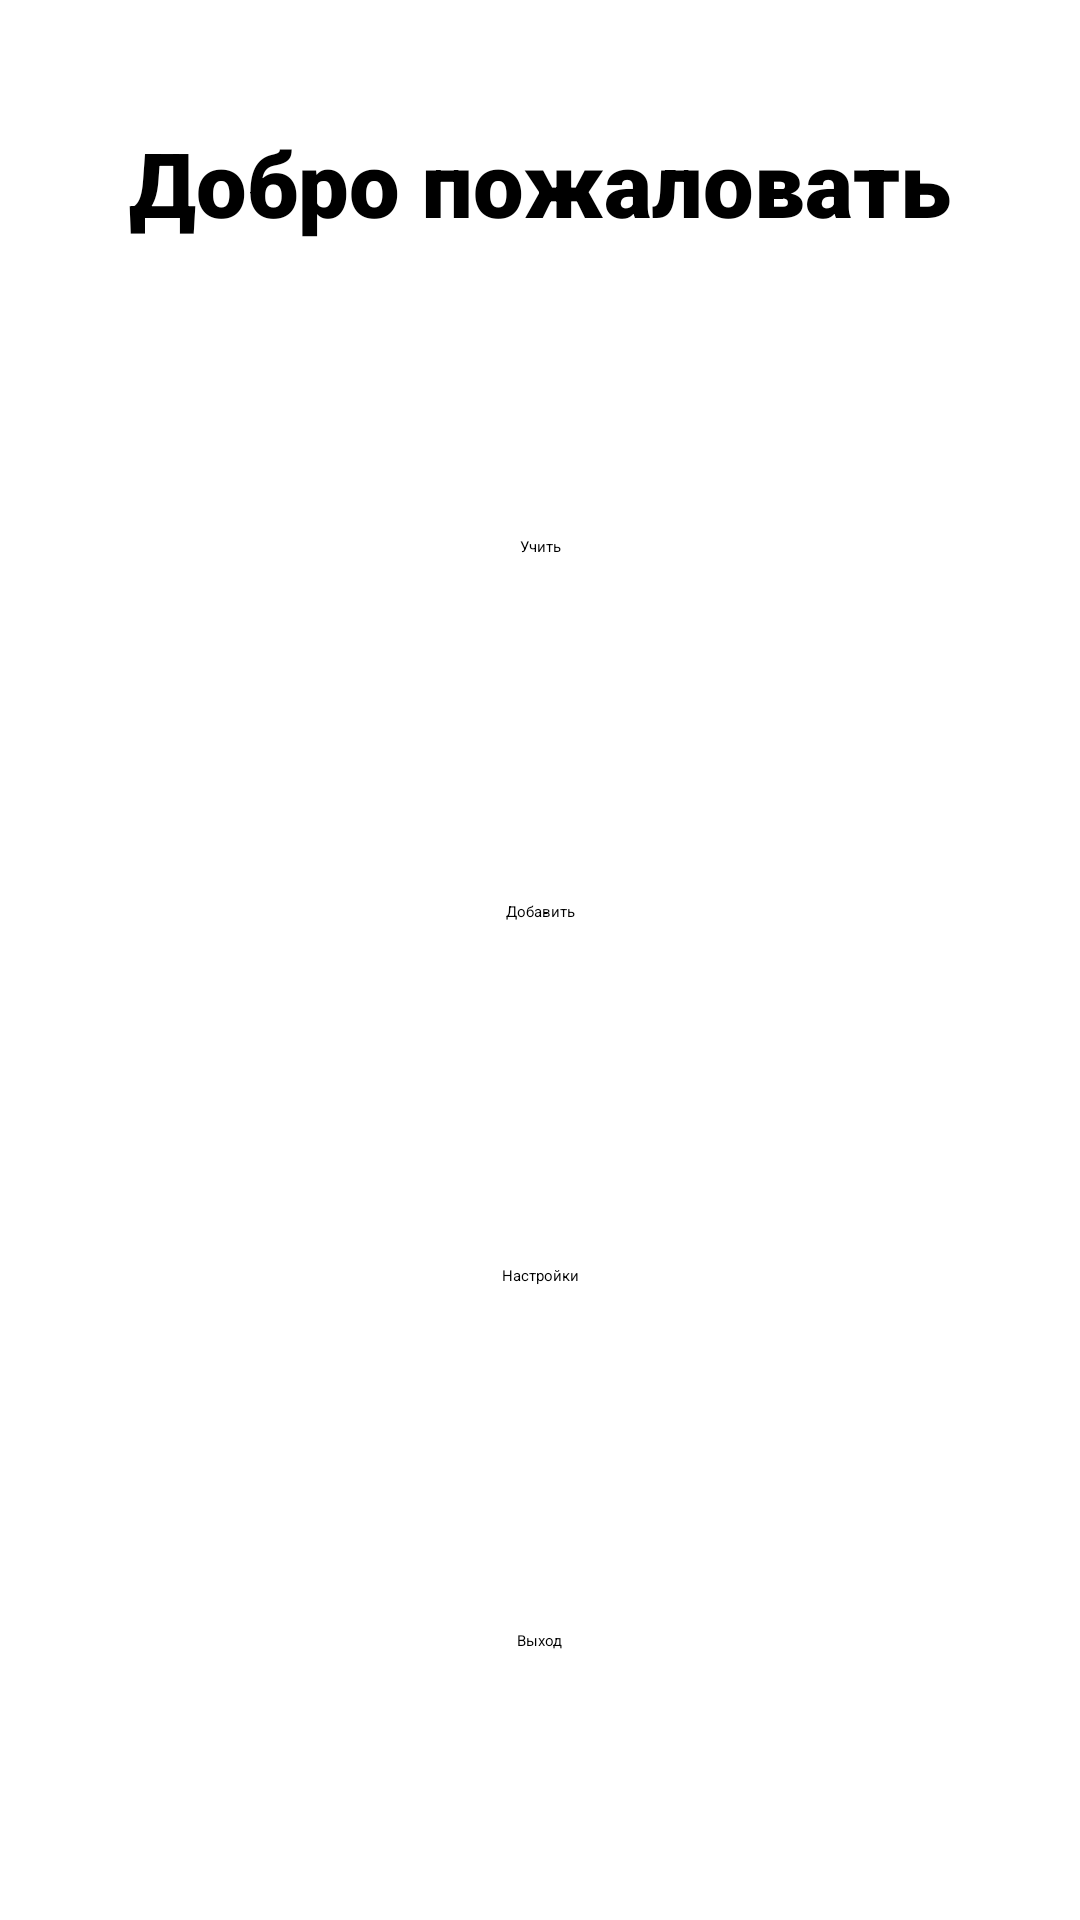

Android layout source for this screen:
<!-- AndroidManifest.xml: application theme AppTheme_Light -->
<!-- res/layout/fragment_start.xml -->
<?xml version="1.0" encoding="utf-8"?>
<FrameLayout xmlns:android="http://schemas.android.com/apk/res/android"
    xmlns:app="http://schemas.android.com/apk/res-auto"
    xmlns:tools="http://schemas.android.com/tools"
    android:layout_width="match_parent"
    android:layout_height="match_parent"
    tools:context=".StartFragment">

    <androidx.constraintlayout.widget.ConstraintLayout
        android:layout_width="match_parent"
        android:layout_height="match_parent"
        android:hapticFeedbackEnabled="false">

        <Button
            android:id="@+id/teach"
            android:layout_width="wrap_content"
            android:layout_height="wrap_content"
            android:text="@string/teach"
            app:layout_constraintBottom_toTopOf="@+id/guideline8"
            app:layout_constraintEnd_toEndOf="parent"
            app:layout_constraintStart_toStartOf="parent"
            app:layout_constraintTop_toTopOf="@+id/guideline2" />

        <Button
            android:id="@+id/add"
            android:layout_width="wrap_content"
            android:layout_height="wrap_content"
            android:text="@string/addStart"
            app:layout_constraintBottom_toTopOf="@+id/guideline9"
            app:layout_constraintEnd_toEndOf="parent"
            app:layout_constraintStart_toStartOf="parent"
            app:layout_constraintTop_toTopOf="@+id/guideline8" />

        <Button
            android:id="@+id/settings"
            android:layout_width="wrap_content"
            android:layout_height="wrap_content"
            android:text="@string/settings"
            app:layout_constraintBottom_toTopOf="@+id/guideline10"
            app:layout_constraintEnd_toEndOf="parent"
            app:layout_constraintStart_toStartOf="parent"
            app:layout_constraintTop_toTopOf="@+id/guideline9" />

        <Button
            android:id="@+id/exit"
            android:layout_width="wrap_content"
            android:layout_height="wrap_content"
            android:text="@string/exit"
            app:layout_constraintBottom_toTopOf="@+id/guideline11"
            app:layout_constraintEnd_toEndOf="parent"
            app:layout_constraintStart_toStartOf="parent"
            app:layout_constraintTop_toTopOf="@+id/guideline10" />

        <TextView
            android:id="@+id/textView"
            android:layout_width="wrap_content"
            android:layout_height="wrap_content"
            android:fontFamily="sans-serif-black"
            android:text="@string/welcome"
            android:textSize="30sp"
            app:layout_constraintBottom_toTopOf="@+id/guideline2"
            app:layout_constraintEnd_toEndOf="parent"
            app:layout_constraintStart_toStartOf="parent"
            app:layout_constraintTop_toTopOf="parent" />

        <androidx.constraintlayout.widget.Guideline
            android:id="@+id/guideline2"
            android:layout_width="wrap_content"
            android:layout_height="wrap_content"
            android:orientation="horizontal"
            app:layout_constraintGuide_begin="121.5dp" />

        <androidx.constraintlayout.widget.Guideline
            android:id="@+id/guideline8"
            android:layout_width="wrap_content"
            android:layout_height="wrap_content"
            android:orientation="horizontal"
            app:layout_constraintGuide_begin="243dp" />

        <androidx.constraintlayout.widget.Guideline
            android:id="@+id/guideline9"
            android:layout_width="wrap_content"
            android:layout_height="wrap_content"
            android:orientation="horizontal"
            app:layout_constraintGuide_begin="364.5dp" />

        <androidx.constraintlayout.widget.Guideline
            android:id="@+id/guideline10"
            android:layout_width="wrap_content"
            android:layout_height="wrap_content"
            android:orientation="horizontal"
            app:layout_constraintGuide_begin="486dp" />

        <androidx.constraintlayout.widget.Guideline
            android:id="@+id/guideline11"
            android:layout_width="wrap_content"
            android:layout_height="wrap_content"
            android:orientation="horizontal"
            app:layout_constraintGuide_begin="607.5dp" />
    </androidx.constraintlayout.widget.ConstraintLayout>

</FrameLayout>
<!-- resources referenced by this layout -->
<resources>
  <string name="addStart">Добавить</string>
  <string name="exit">Выход</string>
  <string name="settings">Настройки</string>
  <string name="teach">Учить</string>
  <string name="welcome">Добро пожаловать</string>
</resources>
